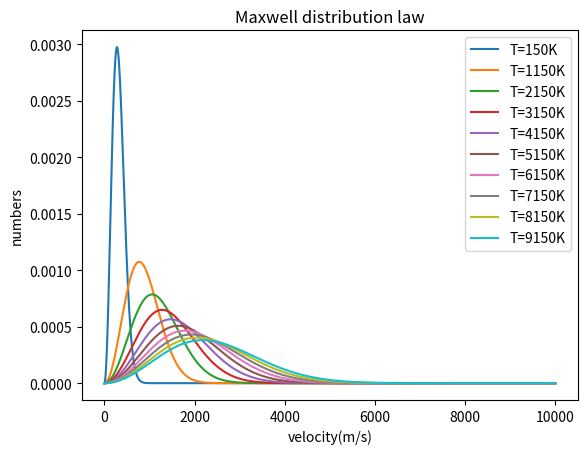

The script that saved this image:
#Maxwell distribution law
import math
import numpy as np
from numpy import pi
from numpy import arange
import matplotlib.pyplot as plt
r=8.314
m=0.032
T=np.arange(150,10000,1000)
for t in T:
  velocity=[]
  numbers=[]
  for c in arange (1,10000,0.1):
    n=((4*pi)*(m/(2*pi*r*t))**(3/2))*(c**2)*(np.exp(-(m*(c**2)/(2*r*t))))
    velocity.append(c)
    numbers.append(n)
  plt.plot(velocity,numbers,label=(f'T={t}K'))
plt.title("Maxwell distribution law")
plt.xlabel("velocity(m/s)")
plt.ylabel("numbers")
plt.legend(loc="upper right")
plt.show()
